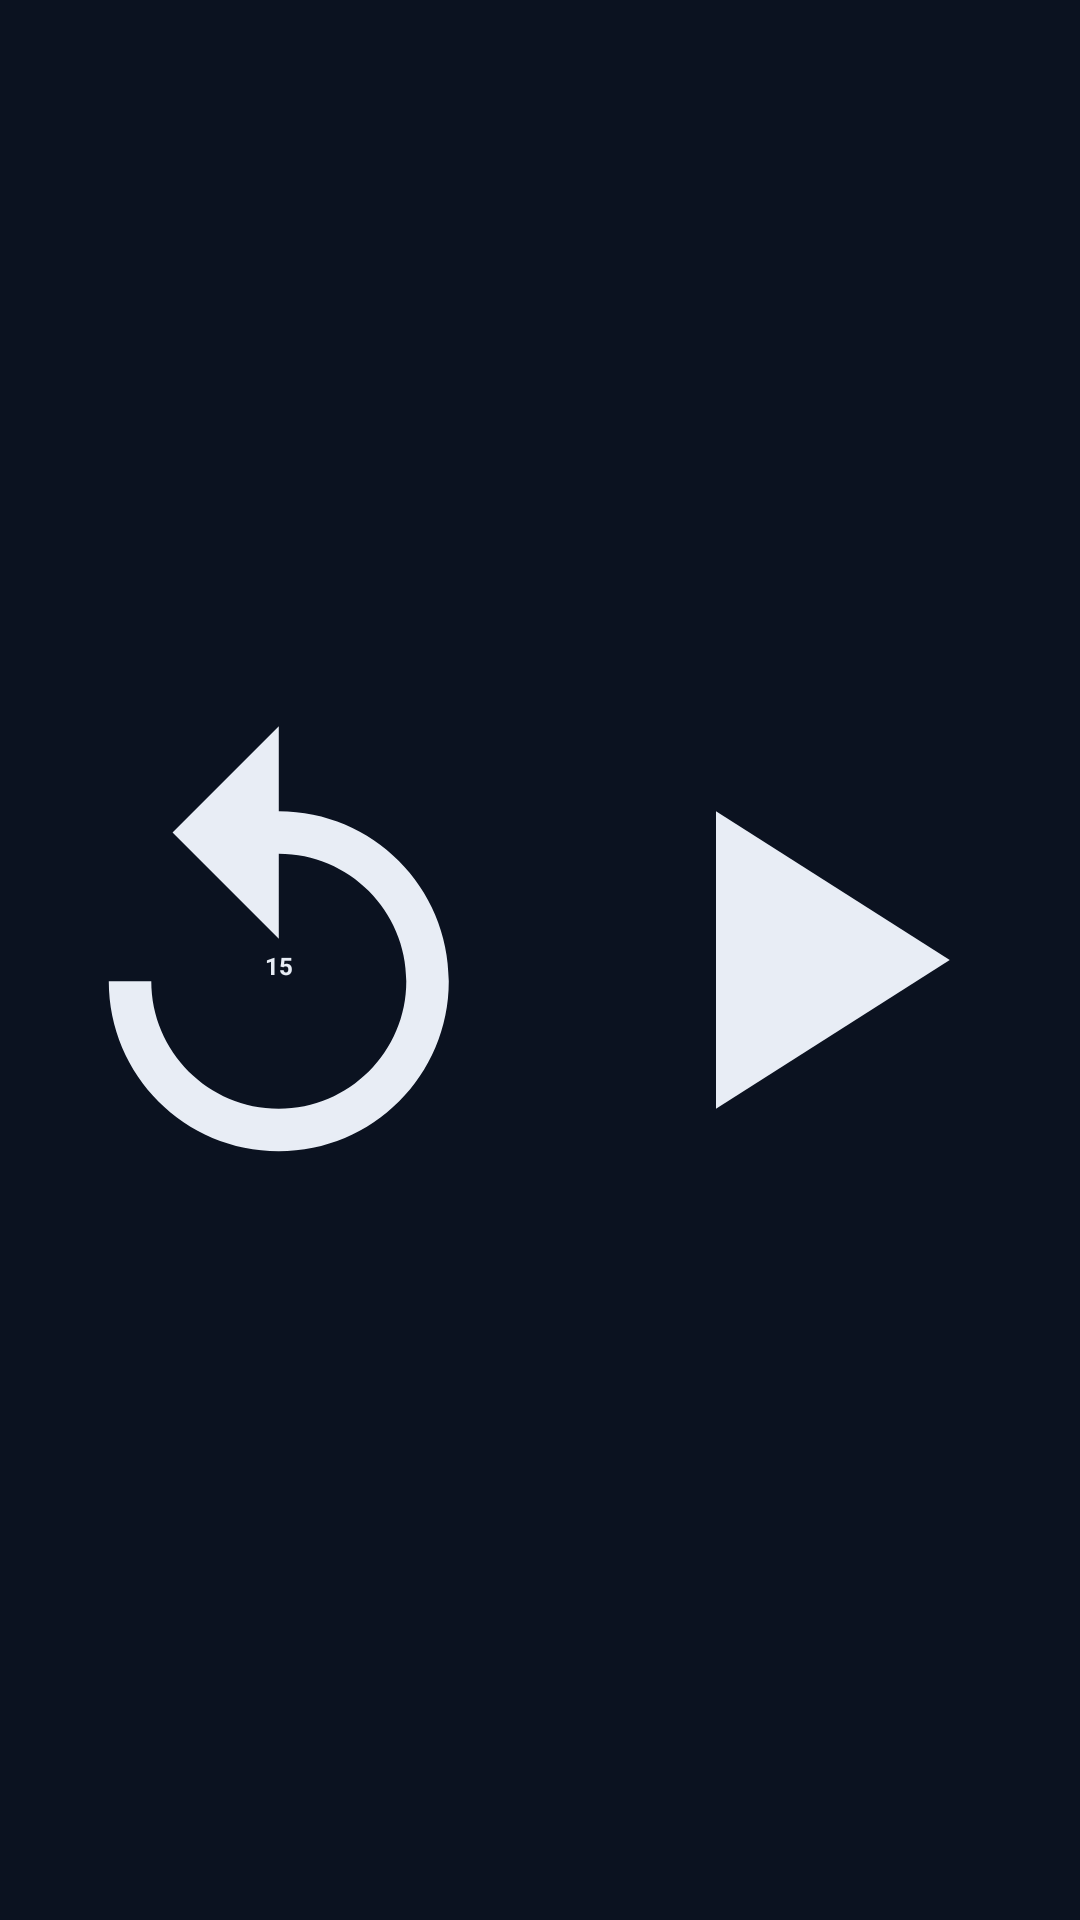

This screen was rendered from an Android layout file. Write that file and the resources it references.
<!-- AndroidManifest.xml: application theme Theme.MwpFm -->
<!-- res/layout/widget_player_tiny.xml -->
<?xml version="1.0" encoding="utf-8"?>
<LinearLayout xmlns:android="http://schemas.android.com/apk/res/android"
    android:id="@+id/widget_root" android:layout_width="match_parent" android:layout_height="match_parent"
    android:orientation="horizontal" android:gravity="center"
    android:background="@drawable/widget_bg" android:padding="6dp">
        <FrameLayout android:id="@+id/widget_back" android:layout_width="0dp" android:layout_height="match_parent" android:layout_weight="1"
            android:background="@drawable/widget_btn_bg" android:contentDescription="@string/widget_back">
            <ImageView android:layout_width="match_parent" android:layout_height="match_parent" android:padding="2dp"
                android:scaleType="fitCenter" android:src="@drawable/widget_ic_back" android:importantForAccessibility="no" />
            <TextView android:layout_width="wrap_content" android:layout_height="wrap_content" android:layout_gravity="center"
                android:layout_marginTop="2dp" android:text="15" android:textColor="@color/widget_fg"
                android:textSize="8sp" android:textStyle="bold" android:importantForAccessibility="no" />
        </FrameLayout>
        <ImageButton android:id="@+id/widget_toggle" android:layout_width="0dp" android:layout_height="match_parent" android:layout_weight="1"
            android:padding="2dp" android:background="@drawable/widget_btn_bg" android:scaleType="fitCenter"
            android:src="@drawable/widget_ic_play" android:contentDescription="@string/widget_play" />
</LinearLayout>
<!-- resources referenced by this layout -->
<resources>
  <color name="widget_fg">#FFE8EDF5</color>
  <!-- drawable widget_btn_bg (drawable) -->
  <?xml version="1.0" encoding="utf-8"?>
  <selector xmlns:android="http://schemas.android.com/apk/res/android">
      <item android:state_pressed="true"><shape android:shape="oval"><solid android:color="#33FFFFFF" /></shape></item>
      <item><color android:color="@android:color/transparent" /></item>
  </selector>
  <!-- drawable widget_ic_back (drawable) -->
  <?xml version="1.0" encoding="utf-8"?>
  <vector xmlns:android="http://schemas.android.com/apk/res/android" android:width="28dp" android:height="28dp" android:viewportWidth="24" android:viewportHeight="24">
      <path android:fillColor="@color/widget_fg" android:pathData="M11.99,5V1l-5,5 5,5V7c3.31,0 6,2.69 6,6s-2.69,6 -6,6 -6,-2.69 -6,-6h-2c0,4.42 3.58,8 8,8s8,-3.58 8,-8 -3.58,-8 -8,-8z" />
  </vector>
  <!-- drawable widget_ic_play (drawable) -->
  <?xml version="1.0" encoding="utf-8"?>
  <vector xmlns:android="http://schemas.android.com/apk/res/android" android:width="28dp" android:height="28dp" android:viewportWidth="24" android:viewportHeight="24">
      <path android:fillColor="@color/widget_fg" android:pathData="M8,5v14l11,-7z" />
  </vector>
  <string name="widget_back">Back 15 seconds</string>
  <string name="widget_play">Play</string>
  <style name="Theme.MwpFm" parent="android:Theme.Material.NoActionBar">
          <item name="android:windowBackground">@color/window_bg</item>
          <item name="android:statusBarColor">@android:color/transparent</item>
          <item name="android:navigationBarColor">@android:color/transparent</item>
      </style>
  <color name="window_bg">#FF0B1220</color>
</resources>
